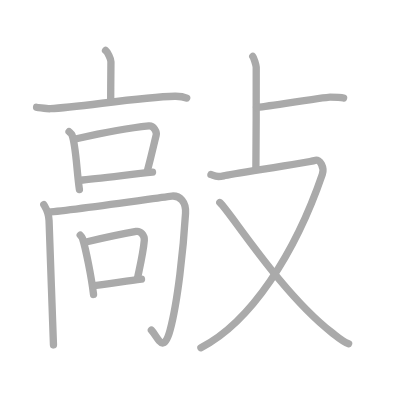
t = 0.00 s
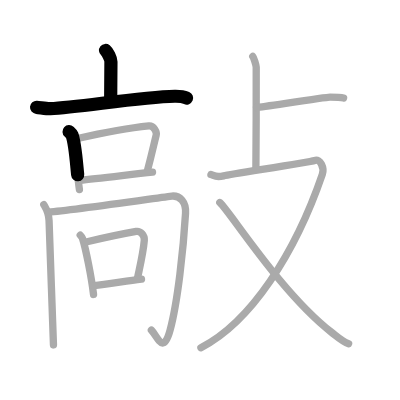
t = 2.75 s
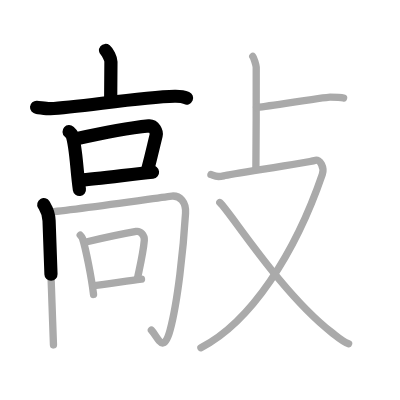
t = 5.50 s
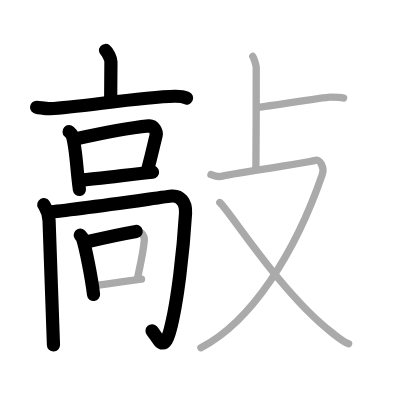
t = 8.50 s
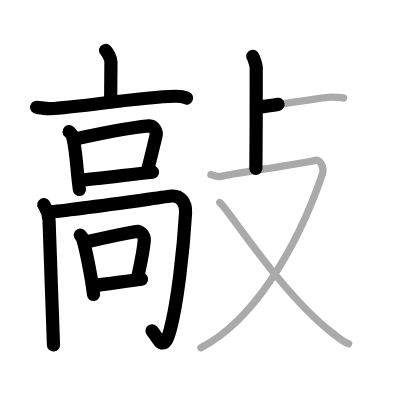
t = 11.25 s
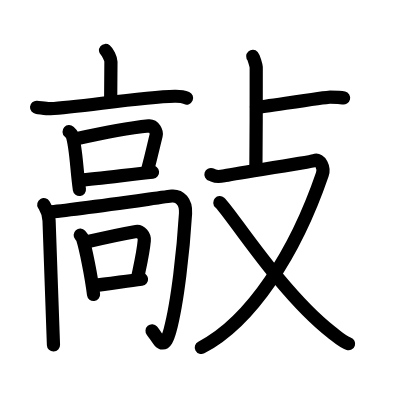
t = 14.00 s

The animated SVG that drew these frames (rendered in a browser with its animation timeline set to each time). Animation: 14 SMIL elements (animate=14); one cycle of 14.00 s.

<?xml version="1.0" standalone="no"?>
<!DOCTYPE svg PUBLIC "-//W3C//DTD SVG 1.1//EN"   "http://www.w3.org/Graphics/SVG/1.1/DTD/svg11.dtd">
<svg width="400px" height="400px"  version="1.1" xmlns="http://www.w3.org/2000/svg">
  <defs>
    <marker id="Triangle" viewBox="0 0 10 10" refX="0" refY="5" markerUnits="strokeWidth" markerWidth="3" style="stroke-opacity:0%;fill:#aaaaaa;" markerHeight="2" orient="auto">
      <path d="M 0 0 L 10 5 L 0 10 z" />
    </marker>
    
    <marker id="Arrow" viewBox="0 0 10 10" refX="5" refY="5" markerUnits="strokeWidth" markerWidth="1.8" style="stroke-opacity:0%;fill:#770000;" markerHeight="2" orient="auto">
      <path d="M 0 4 L 6 4 L 4 1 L 10 5 L 4 9 L 6 6 L 0 6 z" />
        <circle cx="5" cy="5" r="5" />
      </marker>
    
    <marker id="TriangleRed" viewBox="0 0 10 10" refX="0" refY="5" markerUnits="strokeWidth" markerWidth="3" style="stroke-opacity:0%;fill:#CC0000;" markerHeight="2" orient="auto">
      <path d="M 0 0 L 10 5 L 0 10 z" />
    </marker>
    
    <marker id="ArrowRed" viewBox="0 0 10 10" refX="5" refY="5" markerUnits="strokeWidth" markerWidth="1.8" style="stroke-opacity:0%;fill:#CC0000;" markerHeight="2" orient="auto">
      <path d="M 0 4 L 6 4 L 4 1 L 10 5 L 4 9 L 6 6 L 0 6 z" />
        <circle cx="5" cy="5" r="5" />
      </marker>
    
  </defs>
  
  <path style="fill:#ffffff; fill-opacity:100%; fill-rule:evenodd; stroke-width:0;" d="M 0 0 L 400px 0 L 400px 400px L 0 400px L 0 0" />

  <g transform="scale(3.6697247706422 3.6697247706422)">
<path style="fill:none; fill-opacity:0%; fill-rule:evenodd; stroke:#aaaaaa; stroke-opacity:100%; stroke-width: 1.5pt; stroke-linejoin:round; stroke-linecap:round;" d="M28.76 13.75c0.55 0.45 1.47 2.2 1.47 3.1c0 3.32-0.07 7.15-0.07 10.72"></path>
<path style="fill:none; fill-opacity:0%; fill-rule:evenodd; stroke:#aaaaaa; stroke-opacity:100%; stroke-width: 1.5pt; stroke-linejoin:round; stroke-linecap:round;" d="M9.97 29.24c0.88 0.07 2.88 0.43 3.74 0.38c7.79-0.37 24.52-3.19 33.9-3.39c1.45-0.03 2.19 0.03 3.26 0.49"></path>
<path style="fill:none; fill-opacity:0%; fill-rule:evenodd; stroke:#aaaaaa; stroke-opacity:100%; stroke-width: 1.5pt; stroke-linejoin:round; stroke-linecap:round;" d="M18.82 35.87c0.32 0.29 0.65 0.53 0.79 0.89c1.11 2.86 1.27 9.75 2.03 14.88"></path>
<path style="fill:none; fill-opacity:0%; fill-rule:evenodd; stroke:#aaaaaa; stroke-opacity:100%; stroke-width: 1.5pt; stroke-linejoin:round; stroke-linecap:round;" d="M20.82 37.81c6.57-1.49 15.98-3.14 19.74-3.52c1.38-0.14 2.2 1.71 2 2.52c-0.82 3.34-1.18 5.09-2.39 9.7"></path>
<path style="fill:none; fill-opacity:0%; fill-rule:evenodd; stroke:#aaaaaa; stroke-opacity:100%; stroke-width: 1.5pt; stroke-linejoin:round; stroke-linecap:round;" d="M21.79 49.14c4.42-0.42 13.7-1.55 19.77-2.21"></path>
<path style="fill:none; fill-opacity:0%; fill-rule:evenodd; stroke:#aaaaaa; stroke-opacity:100%; stroke-width: 1.5pt; stroke-linejoin:round; stroke-linecap:round;" d="M11.93 55.77c0.57 0.98 1.33 1.94 1.44 4.35c0.26 5.61 0.84 25.33 1.2 33.88"></path>
<path style="fill:none; fill-opacity:0%; fill-rule:evenodd; stroke:#aaaaaa; stroke-opacity:100%; stroke-width: 1.5pt; stroke-linejoin:round; stroke-linecap:round;" d="M13.24 57.8c6.68-0.53 32.34-4.28 33.6-4.38c2.16-0.17 3.91 1.58 3.72 4.71c-0.59 9.85-2.14 24.13-4.21 31.83c-1.86 6.88-3.31 1.85-5.1 0"></path>
<path style="fill:none; fill-opacity:0%; fill-rule:evenodd; stroke:#aaaaaa; stroke-opacity:100%; stroke-width: 1.5pt; stroke-linejoin:round; stroke-linecap:round;" d="M21.86 64.08c0.25 0.28 0.51 0.51 0.62 0.86c0.87 2.76 2.41 10.35 3.01 15.3"></path>
<path style="fill:none; fill-opacity:0%; fill-rule:evenodd; stroke:#aaaaaa; stroke-opacity:100%; stroke-width: 1.5pt; stroke-linejoin:round; stroke-linecap:round;" d="M23.43 65.95c5.07-1.2 10.74-2.38 13.67-2.89c1.19-0.21 2.34 1.13 2.22 2.46c-0.29 3.31-0.88 5.71-1.83 10.16"></path>
<path style="fill:none; fill-opacity:0%; fill-rule:evenodd; stroke:#aaaaaa; stroke-opacity:100%; stroke-width: 1.5pt; stroke-linejoin:round; stroke-linecap:round;" d="M25.61 77.82c3.45-0.41 8.21-1.12 12.95-1.74"></path>
<path style="fill:none; fill-opacity:0%; fill-rule:evenodd; stroke:#aaaaaa; stroke-opacity:100%; stroke-width: 1.5pt; stroke-linejoin:round; stroke-linecap:round;" d="M68.88 15.38c0.28 0.31 0.89 2.32 0.94 2.93c0.06 0.62-0.04 23.7-0.09 27.57"></path>
<path style="fill:none; fill-opacity:0%; fill-rule:evenodd; stroke:#aaaaaa; stroke-opacity:100%; stroke-width: 1.5pt; stroke-linejoin:round; stroke-linecap:round;" d="M69.9 29.28c2.14-0.23 18.86-2.81 20.03-2.81c1.17 0 2.74 0 3.7 0.23"></path>
<path style="fill:none; fill-opacity:0%; fill-rule:evenodd; stroke:#aaaaaa; stroke-opacity:100%; stroke-width: 1.5pt; stroke-linejoin:round; stroke-linecap:round;" d="M57.48 47.56c1.11 0.35 1.25 0.87 3.47 0.35s23.26-3.67 24.79-4.19c1.53-0.52 2.72 1.97 2.09 3.81c-7.37 21.49-19.46 40.23-33.08 47.22"></path>
<path style="fill:none; fill-opacity:0%; fill-rule:evenodd; stroke:#aaaaaa; stroke-opacity:100%; stroke-width: 1.5pt; stroke-linejoin:round; stroke-linecap:round;" d="M59.9 55.2c2.85 2.55 16.6 24.55 30.42 35.34c1.85 1.45 3.04 2.6 4.68 3.12"></path>

<path style="fill:none; fill-opacity:0%; fill-rule:evenodd; stroke:#000000; stroke-opacity:100%; stroke-width: 2.7pt; stroke-linejoin:round; stroke-linecap:round;" d="M28.76 13.75c0.55 0.45 1.47 2.2 1.47 3.1c0 3.32-0.07 7.15-0.07 10.72" pathLength="100" stroke-dashoffset="100" stroke-dasharray="100 105"><animate id="dashAnim1" attributeName="stroke-dashoffset" from="100" to="0" dur="1s" calcMode="linear" fill="freeze"/></path>
<path style="fill:none; fill-opacity:0%; fill-rule:evenodd; stroke:#000000; stroke-opacity:100%; stroke-width: 2.7pt; stroke-linejoin:round; stroke-linecap:round;" d="M9.97 29.24c0.88 0.07 2.88 0.43 3.74 0.38c7.79-0.37 24.52-3.19 33.9-3.39c1.45-0.03 2.19 0.03 3.26 0.49" pathLength="100" stroke-dashoffset="100" stroke-dasharray="100 105"><animate id="dashAnim2" attributeName="stroke-dashoffset" from="100" to="0" dur="1s" calcMode="linear" begin="dashAnim1.end" fill="freeze"/></path>
<path style="fill:none; fill-opacity:0%; fill-rule:evenodd; stroke:#000000; stroke-opacity:100%; stroke-width: 2.7pt; stroke-linejoin:round; stroke-linecap:round;" d="M18.82 35.87c0.32 0.29 0.65 0.53 0.79 0.89c1.11 2.86 1.27 9.75 2.03 14.88" pathLength="100" stroke-dashoffset="100" stroke-dasharray="100 105"><animate id="dashAnim3" attributeName="stroke-dashoffset" from="100" to="0" dur="1s" calcMode="linear" begin="dashAnim2.end" fill="freeze"/></path>
<path style="fill:none; fill-opacity:0%; fill-rule:evenodd; stroke:#000000; stroke-opacity:100%; stroke-width: 2.7pt; stroke-linejoin:round; stroke-linecap:round;" d="M20.82 37.81c6.57-1.49 15.98-3.14 19.74-3.52c1.38-0.14 2.2 1.71 2 2.52c-0.82 3.34-1.18 5.09-2.39 9.7" pathLength="100" stroke-dashoffset="100" stroke-dasharray="100 105"><animate id="dashAnim4" attributeName="stroke-dashoffset" from="100" to="0" dur="1s" calcMode="linear" begin="dashAnim3.end" fill="freeze"/></path>
<path style="fill:none; fill-opacity:0%; fill-rule:evenodd; stroke:#000000; stroke-opacity:100%; stroke-width: 2.7pt; stroke-linejoin:round; stroke-linecap:round;" d="M21.79 49.14c4.42-0.42 13.7-1.55 19.77-2.21" pathLength="100" stroke-dashoffset="100" stroke-dasharray="100 105"><animate id="dashAnim5" attributeName="stroke-dashoffset" from="100" to="0" dur="1s" calcMode="linear" begin="dashAnim4.end" fill="freeze"/></path>
<path style="fill:none; fill-opacity:0%; fill-rule:evenodd; stroke:#000000; stroke-opacity:100%; stroke-width: 2.7pt; stroke-linejoin:round; stroke-linecap:round;" d="M11.93 55.77c0.57 0.98 1.33 1.94 1.44 4.35c0.26 5.61 0.84 25.33 1.2 33.88" pathLength="100" stroke-dashoffset="100" stroke-dasharray="100 105"><animate id="dashAnim6" attributeName="stroke-dashoffset" from="100" to="0" dur="1s" calcMode="linear" begin="dashAnim5.end" fill="freeze"/></path>
<path style="fill:none; fill-opacity:0%; fill-rule:evenodd; stroke:#000000; stroke-opacity:100%; stroke-width: 2.7pt; stroke-linejoin:round; stroke-linecap:round;" d="M13.24 57.8c6.68-0.53 32.34-4.28 33.6-4.38c2.16-0.17 3.91 1.58 3.72 4.71c-0.59 9.85-2.14 24.13-4.21 31.83c-1.86 6.88-3.31 1.85-5.1 0" pathLength="100" stroke-dashoffset="100" stroke-dasharray="100 105"><animate id="dashAnim7" attributeName="stroke-dashoffset" from="100" to="0" dur="1s" calcMode="linear" begin="dashAnim6.end" fill="freeze"/></path>
<path style="fill:none; fill-opacity:0%; fill-rule:evenodd; stroke:#000000; stroke-opacity:100%; stroke-width: 2.7pt; stroke-linejoin:round; stroke-linecap:round;" d="M21.86 64.08c0.25 0.28 0.51 0.51 0.62 0.86c0.87 2.76 2.41 10.35 3.01 15.3" pathLength="100" stroke-dashoffset="100" stroke-dasharray="100 105"><animate id="dashAnim8" attributeName="stroke-dashoffset" from="100" to="0" dur="1s" calcMode="linear" begin="dashAnim7.end" fill="freeze"/></path>
<path style="fill:none; fill-opacity:0%; fill-rule:evenodd; stroke:#000000; stroke-opacity:100%; stroke-width: 2.7pt; stroke-linejoin:round; stroke-linecap:round;" d="M23.43 65.95c5.07-1.2 10.74-2.38 13.67-2.89c1.19-0.21 2.34 1.13 2.22 2.46c-0.29 3.31-0.88 5.71-1.83 10.16" pathLength="100" stroke-dashoffset="100" stroke-dasharray="100 105"><animate id="dashAnim9" attributeName="stroke-dashoffset" from="100" to="0" dur="1s" calcMode="linear" begin="dashAnim8.end" fill="freeze"/></path>
<path style="fill:none; fill-opacity:0%; fill-rule:evenodd; stroke:#000000; stroke-opacity:100%; stroke-width: 2.7pt; stroke-linejoin:round; stroke-linecap:round;" d="M25.61 77.82c3.45-0.41 8.21-1.12 12.95-1.74" pathLength="100" stroke-dashoffset="100" stroke-dasharray="100 105"><animate id="dashAnim10" attributeName="stroke-dashoffset" from="100" to="0" dur="1s" calcMode="linear" begin="dashAnim9.end" fill="freeze"/></path>
<path style="fill:none; fill-opacity:0%; fill-rule:evenodd; stroke:#000000; stroke-opacity:100%; stroke-width: 2.7pt; stroke-linejoin:round; stroke-linecap:round;" d="M68.88 15.38c0.28 0.31 0.89 2.32 0.94 2.93c0.06 0.62-0.04 23.7-0.09 27.57" pathLength="100" stroke-dashoffset="100" stroke-dasharray="100 105"><animate id="dashAnim11" attributeName="stroke-dashoffset" from="100" to="0" dur="1s" calcMode="linear" begin="dashAnim10.end" fill="freeze"/></path>
<path style="fill:none; fill-opacity:0%; fill-rule:evenodd; stroke:#000000; stroke-opacity:100%; stroke-width: 2.7pt; stroke-linejoin:round; stroke-linecap:round;" d="M69.9 29.28c2.14-0.23 18.86-2.81 20.03-2.81c1.17 0 2.74 0 3.7 0.23" pathLength="100" stroke-dashoffset="100" stroke-dasharray="100 105"><animate id="dashAnim12" attributeName="stroke-dashoffset" from="100" to="0" dur="1s" calcMode="linear" begin="dashAnim11.end" fill="freeze"/></path>
<path style="fill:none; fill-opacity:0%; fill-rule:evenodd; stroke:#000000; stroke-opacity:100%; stroke-width: 2.7pt; stroke-linejoin:round; stroke-linecap:round;" d="M57.48 47.56c1.11 0.35 1.25 0.87 3.47 0.35s23.26-3.67 24.79-4.19c1.53-0.52 2.72 1.97 2.09 3.81c-7.37 21.49-19.46 40.23-33.08 47.22" pathLength="100" stroke-dashoffset="100" stroke-dasharray="100 105"><animate id="dashAnim13" attributeName="stroke-dashoffset" from="100" to="0" dur="1s" calcMode="linear" begin="dashAnim12.end" fill="freeze"/></path>
<path style="fill:none; fill-opacity:0%; fill-rule:evenodd; stroke:#000000; stroke-opacity:100%; stroke-width: 2.7pt; stroke-linejoin:round; stroke-linecap:round;" d="M59.9 55.2c2.85 2.55 16.6 24.55 30.42 35.34c1.85 1.45 3.04 2.6 4.68 3.12" pathLength="100" stroke-dashoffset="100" stroke-dasharray="100 105"><animate id="dashAnim14" attributeName="stroke-dashoffset" from="100" to="0" dur="1s" calcMode="linear" begin="dashAnim13.end" fill="freeze"/></path>

</g>

</svg>  
          
